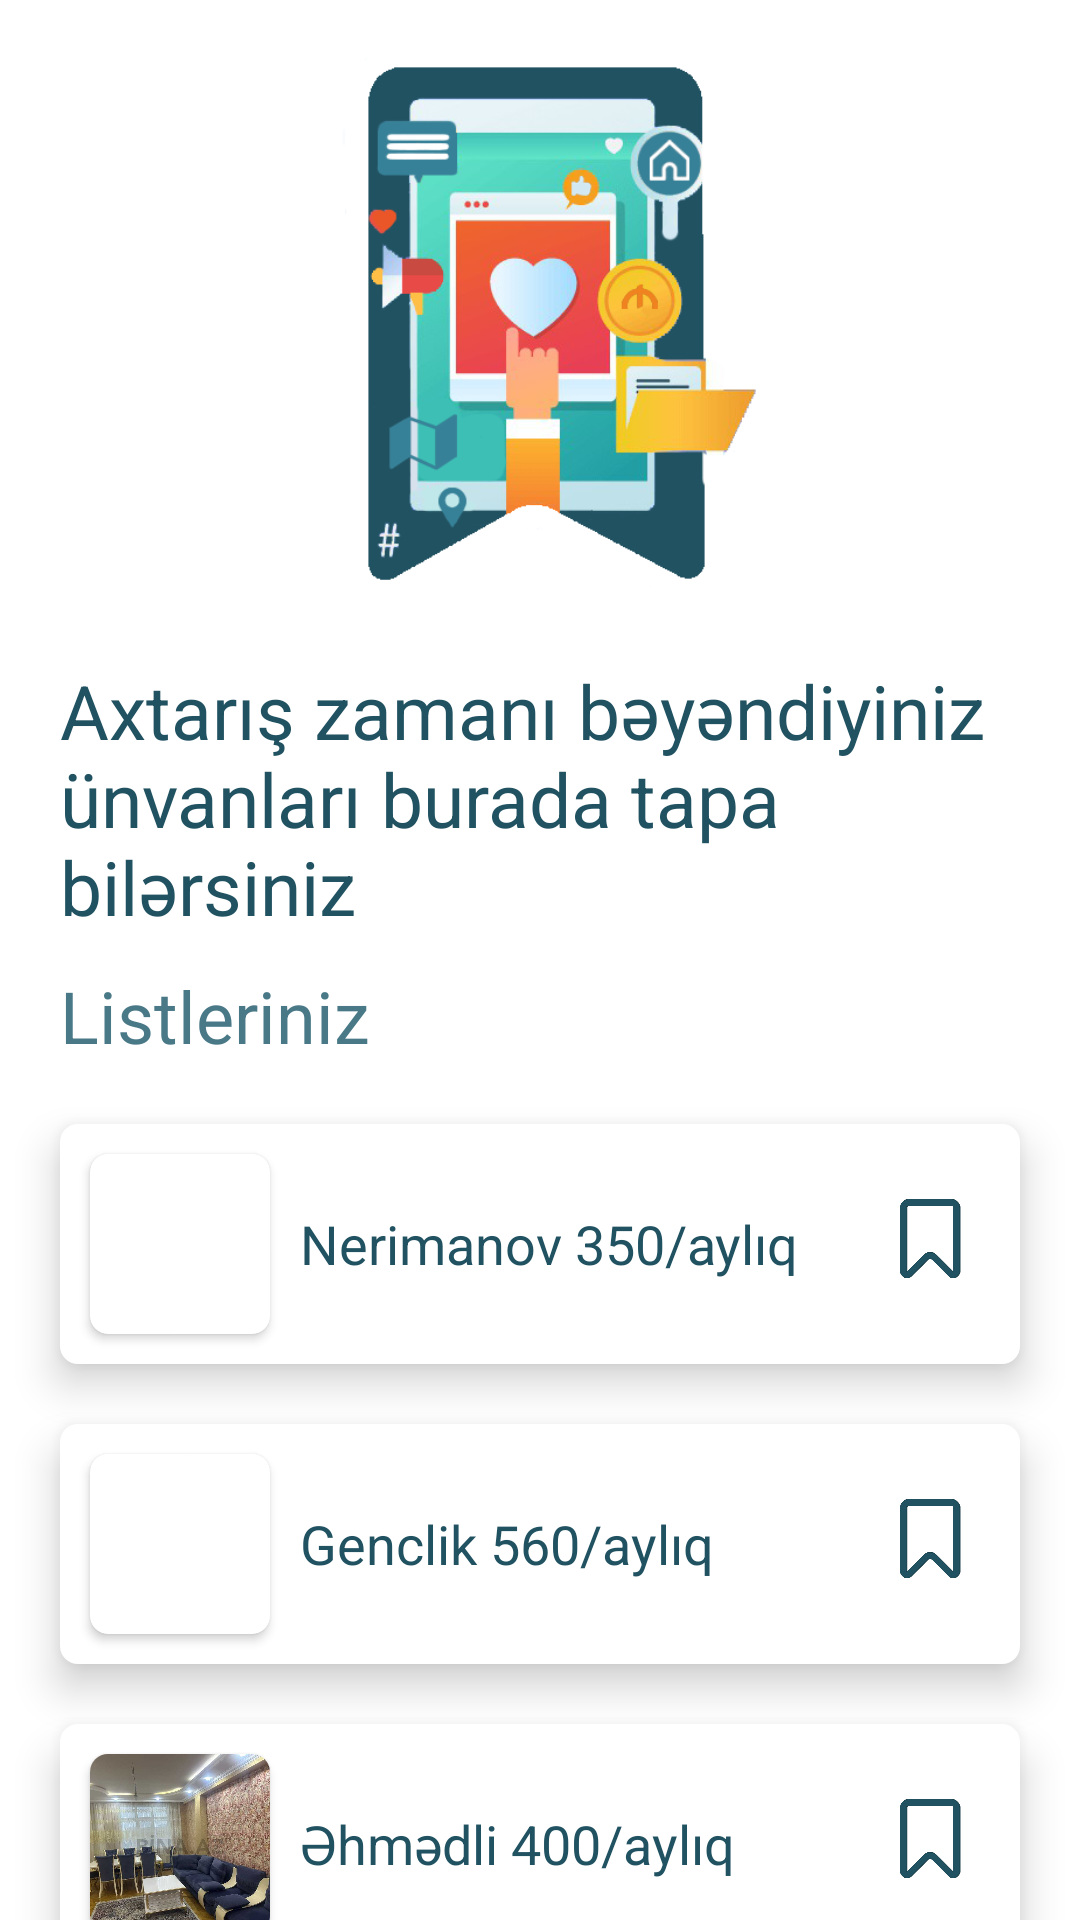

Layout XML and referenced resources for this Android screen:
<!-- AndroidManifest.xml: application theme Theme.RentHome -->
<!-- res/layout/fragment_saved.xml -->
<?xml version="1.0" encoding="utf-8"?>
<LinearLayout xmlns:android="http://schemas.android.com/apk/res/android"
    xmlns:app="http://schemas.android.com/apk/res-auto"
    xmlns:tools="http://schemas.android.com/tools"
    android:layout_width="match_parent"
    android:layout_height="match_parent"
    android:background="@color/white"
    android:orientation="vertical"
    tools:context=".fragments.SavedFragment">

    <ImageView
        android:id="@+id/saved_fragment_photo"
        android:layout_width="200dp"
        android:layout_height="200dp"
        android:layout_gravity="center"
        android:layout_marginStart="20dp"
        android:layout_marginTop="10dp"
        android:layout_marginEnd="20dp"
        android:src="@drawable/social" />

    <TextView
        android:layout_width="wrap_content"
        android:layout_height="wrap_content"
        android:layout_marginStart="20dp"
        android:layout_marginTop="10dp"
        android:layout_marginEnd="20dp"
        android:text="@string/unvan_text"
        android:textColor="@color/main_color"
        android:textSize="25sp" />

    <TextView
        android:layout_width="wrap_content"
        android:layout_height="wrap_content"
        android:layout_marginStart="20dp"
        android:layout_marginTop="10dp"
        android:text="Listleriniz"
        android:textColor="@color/main_color_"
        android:textSize="24sp" />


    <RelativeLayout
        android:layout_width="match_parent"
        android:layout_height="80dp"
        android:layout_marginStart="20dp"
        android:layout_marginTop="20dp"
        android:layout_marginEnd="20dp"
        android:background="@drawable/saved_backgr"
        android:elevation="8dp">

        <androidx.cardview.widget.CardView
            android:id="@+id/card_view_savedaaa"
            android:layout_width="60dp"
            android:layout_height="60dp"
            android:layout_centerVertical="true"
            android:layout_marginStart="10dp"
            android:layout_marginLeft="10dp"
            android:elevation="5dp"
            app:cardCornerRadius="6dp">

            <ImageView
                android:layout_width="60dp"
                android:layout_height="60dp"
                android:scaleType="centerCrop"
                android:src="@drawable/ev2" />

        </androidx.cardview.widget.CardView>

        <ImageView
            android:layout_width="30dp"
            android:layout_height="30dp"
            android:layout_alignParentEnd="true"
            android:layout_centerVertical="true"
            android:layout_marginEnd="10dp"
            android:src="@drawable/savelast" />

        <TextView
            android:layout_width="250dp"
            android:layout_height="wrap_content"
            android:layout_centerVertical="true"
            android:layout_marginStart="10dp"
            android:layout_toEndOf="@id/card_view_savedaaa"
            android:text="Nerimanov 350/aylıq"
            android:textColor="@color/main_color"
            android:textSize="18sp" />


    </RelativeLayout>

    <RelativeLayout
        android:layout_width="match_parent"
        android:layout_height="80dp"
        android:layout_marginStart="20dp"
        android:layout_marginTop="20dp"
        android:layout_marginEnd="20dp"
        android:background="@drawable/saved_backgr"
        android:elevation="8dp">

        <androidx.cardview.widget.CardView
            android:id="@+id/card_view_saveda"
            android:layout_width="60dp"
            android:layout_height="60dp"
            android:layout_centerVertical="true"
            android:layout_marginStart="10dp"
            android:layout_marginLeft="10dp"
            android:elevation="5dp"
            app:cardCornerRadius="6dp">

            <ImageView
                android:layout_width="60dp"
                android:layout_height="60dp"
                android:scaleType="centerCrop"
                android:src="@drawable/ev1" />

        </androidx.cardview.widget.CardView>

        <ImageView
            android:layout_width="30dp"
            android:layout_height="30dp"
            android:layout_alignParentEnd="true"
            android:layout_centerVertical="true"
            android:layout_marginEnd="10dp"
            android:src="@drawable/savelast" />

        <TextView
            android:layout_width="250dp"
            android:layout_height="wrap_content"
            android:layout_centerVertical="true"
            android:layout_marginStart="10dp"
            android:layout_toEndOf="@id/card_view_saveda"
            android:text="Genclik 560/aylıq"
            android:textColor="@color/main_color"
            android:textSize="18sp" />


    </RelativeLayout>

    <RelativeLayout
        android:layout_width="match_parent"
        android:layout_height="80dp"
        android:layout_marginStart="20dp"
        android:layout_marginTop="20dp"
        android:layout_marginEnd="20dp"
        android:background="@drawable/saved_backgr"
        android:elevation="8dp">

        <androidx.cardview.widget.CardView
            android:id="@+id/card_view_savedaa"
            android:layout_width="60dp"
            android:layout_height="60dp"
            android:layout_centerVertical="true"
            android:layout_marginStart="10dp"
            android:layout_marginLeft="10dp"
            android:elevation="5dp"
            app:cardCornerRadius="6dp">

            <ImageView
                android:layout_width="60dp"
                android:layout_height="60dp"
                android:scaleType="centerCrop"
                android:src="@drawable/bina_az_ehmedli" />

        </androidx.cardview.widget.CardView>

        <ImageView
            android:layout_width="30dp"
            android:layout_height="30dp"
            android:layout_alignParentEnd="true"
            android:layout_centerVertical="true"
            android:layout_marginEnd="10dp"
            android:src="@drawable/savelast" />

        <TextView
            android:layout_width="250dp"
            android:layout_height="wrap_content"
            android:layout_centerVertical="true"
            android:layout_marginStart="10dp"
            android:layout_toEndOf="@id/card_view_savedaa"
            android:text="Əhmədli 400/aylıq"
            android:textColor="@color/main_color"
            android:textSize="18sp" />


    </RelativeLayout>

</LinearLayout>
<!-- resources referenced by this layout -->
<resources>
  <color name="main_color">#215261</color>
  <color name="main_color_">#497887</color>
  <color name="white">#FFFFFFFF</color>
  <!-- drawable bina_az_ehmedli: jpg bitmap (drawable, 88057 bytes) -->
  <!-- drawable saved_backgr (drawable) -->
  <?xml version="1.0" encoding="utf-8"?>
  <shape xmlns:android="http://schemas.android.com/apk/res/android"
      android:shape="rectangle">
  
      <solid android:color="@color/white"/>
      <corners android:radius="6dp" />
  
  </shape>
  <!-- drawable savelast: png bitmap (drawable, 9813 bytes) -->
  <!-- drawable social: png bitmap (drawable, 85478 bytes) -->
  <string name="unvan_text">Axtarış zamanı bəyəndiyiniz ünvanları burada tapa bilərsiniz</string>
  <style name="Theme.RentHome" parent="Theme.MaterialComponents.DayNight.NoActionBar">
          
          <item name="colorPrimary">@color/purple_200</item>
          <item name="colorPrimaryVariant">@color/purple_700</item>
          <item name="colorOnPrimary">@color/black</item>
          
          <item name="colorSecondary">@color/teal_200</item>
          <item name="colorSecondaryVariant">@color/teal_700</item>
          <item name="colorOnSecondary">@color/black</item>
          
          <item name="android:statusBarColor">?attr/colorPrimaryVariant</item>
          
      </style>
  <color name="purple_200">#FFBB86FC</color>
  <color name="purple_700">#215261</color>
  <color name="black">#FF000000</color>
  <color name="teal_200">#FF03DAC5</color>
  <color name="teal_700">#FF018786</color>
</resources>
